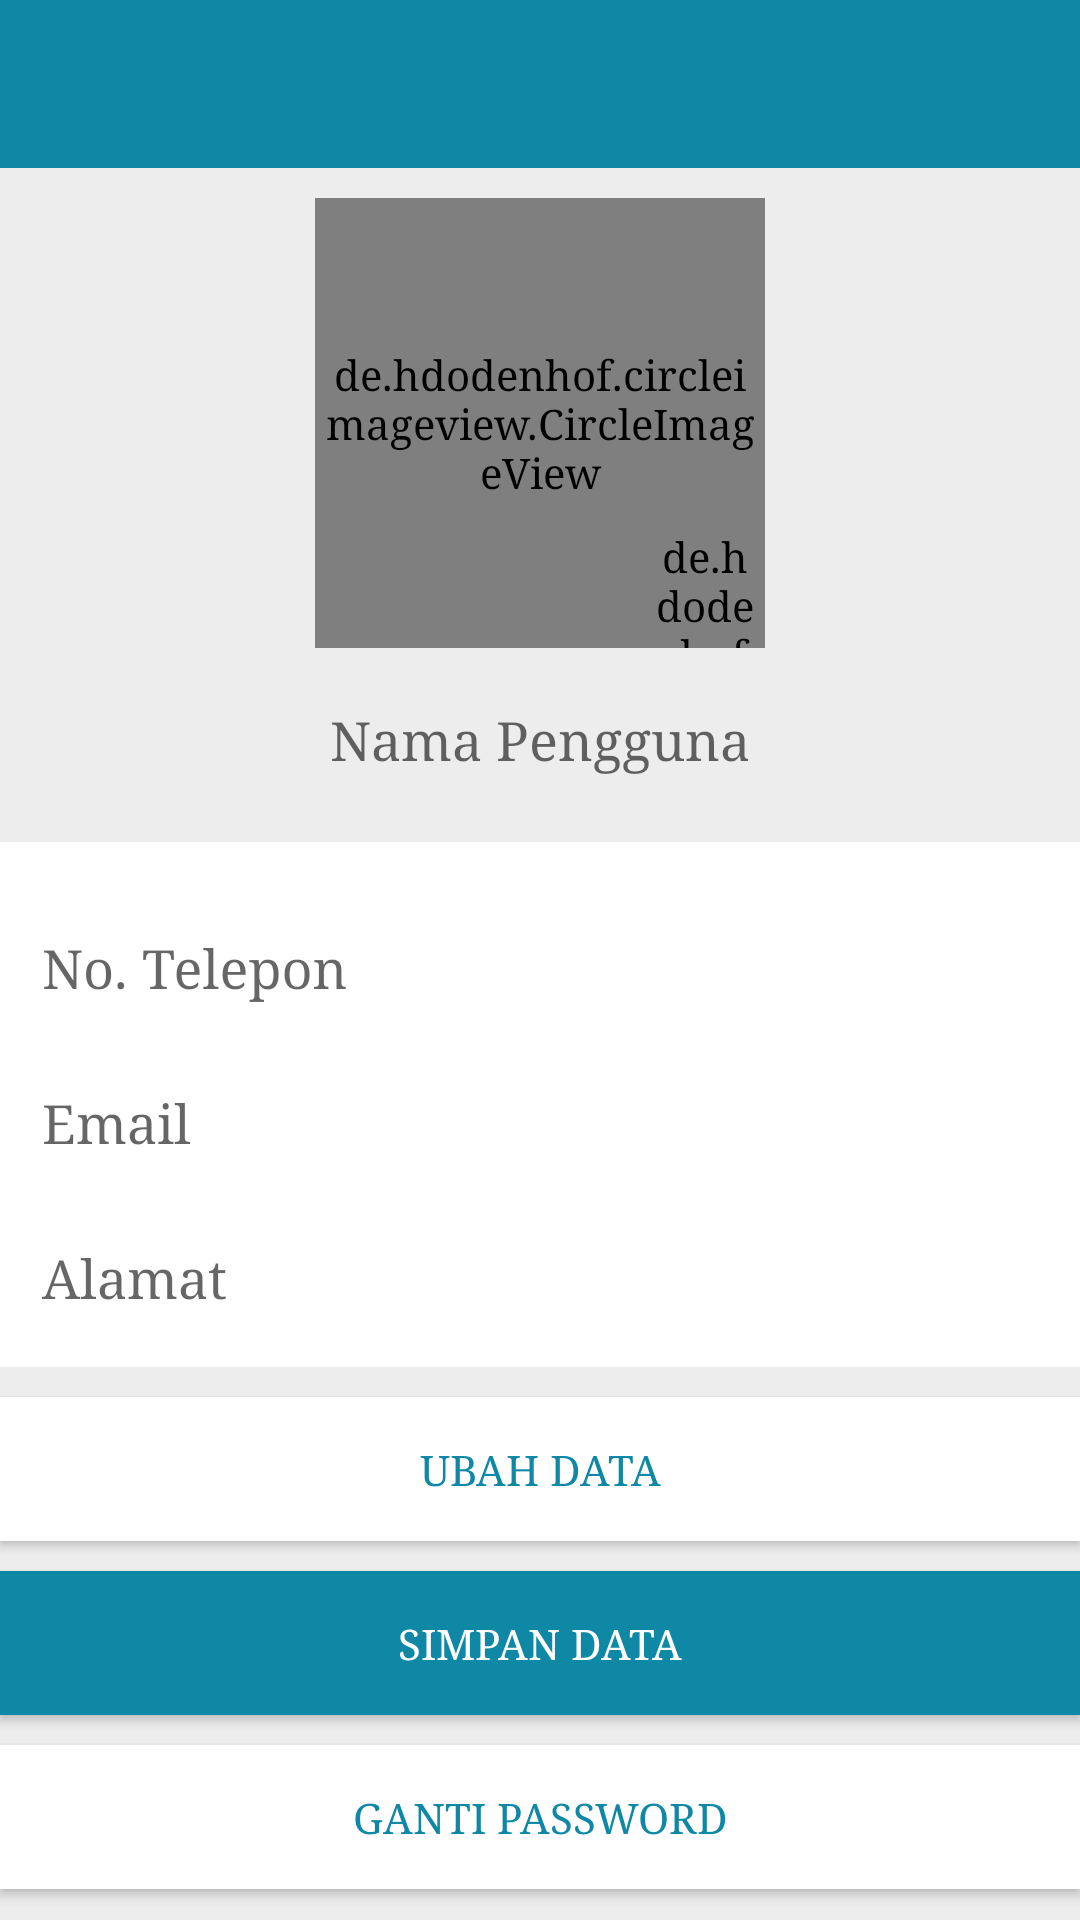

Here is an Android app screen rendered from its layout file. Give the layout XML and the strings, colors and styles it references.
<!-- AndroidManifest.xml: application theme AppTheme -->
<!-- res/layout/activity_profil.xml -->
<?xml version="1.0" encoding="utf-8"?>
<LinearLayout xmlns:android="http://schemas.android.com/apk/res/android"
    xmlns:app="http://schemas.android.com/apk/res-auto"
    xmlns:tools="http://schemas.android.com/tools"
    android:layout_width="match_parent"
    android:layout_height="match_parent"
    android:orientation="vertical"
    android:background="@color/colorGray"
    tools:context="com.aghagha.tagg.ProfilActivity">
    <View
        android:focusable="true"
        android:focusableInTouchMode="true"
        android:layout_width="0px"
        android:layout_height="0px"/>
    <android.support.v7.widget.Toolbar
        android:id="@+id/toolbar"
        android:layout_width="match_parent"
        android:layout_height="wrap_content"
        app:titleTextColor="@android:color/white"
        android:background="@color/colorAccent">

    </android.support.v7.widget.Toolbar>
    <LinearLayout
        android:layout_width="match_parent"
        android:layout_height="wrap_content"
        android:orientation="vertical"
        android:background="@color/colorGray">
        <RelativeLayout
            android:layout_width="match_parent"
            android:layout_height="wrap_content"
            android:layout_marginBottom="10dp">
            <de.hdodenhof.circleimageview.CircleImageView
                android:id="@+id/iv_profil"
                android:layout_width="150dp"
                android:layout_height="150dp"
                android:layout_marginTop="10dp"
                android:layout_centerHorizontal="true"
                android:src="@drawable/default_user"/>
            <de.hdodenhof.circleimageview.CircleImageView
                android:id="@+id/bt_pp"
                android:layout_width="40dp"
                android:layout_height="40dp"
                android:layout_marginTop="10dp"
                android:layout_alignRight="@id/iv_profil"
                android:layout_alignBottom="@id/iv_profil"
                android:clickable="true"
                android:src="@drawable/image"/>
        </RelativeLayout>
        <ImageView
            android:layout_width="match_parent"
            android:layout_height="0dp"
            android:gravity="center_horizontal"/>
        <android.support.design.widget.TextInputLayout
            android:layout_width="match_parent"
            android:layout_height="wrap_content">
            <EditText
                android:id="@+id/et_nama"
                android:layout_width="match_parent"
                android:layout_height="wrap_content"
                android:gravity="center_horizontal"
                android:hint="@string/prompt_user_name"
                android:background="@android:color/transparent"
                android:inputType="text"
                android:textColor="@android:color/black" />
        </android.support.design.widget.TextInputLayout>
    </LinearLayout>
    <LinearLayout
        android:layout_width="match_parent"
        android:layout_height="wrap_content"
        android:layout_marginTop="20dp"
        android:orientation="vertical"
        android:background="@android:color/white"
        android:padding="10dp">
        <android.support.design.widget.TextInputLayout
            android:layout_width="match_parent"
            android:layout_height="wrap_content">
            <EditText
                android:id="@+id/et_nomor"
                android:layout_width="match_parent"
                android:layout_height="wrap_content"
                android:hint="@string/prompt_user_phone"
                android:inputType="number"
                android:textColor="@color/colorAccent"/>
        </android.support.design.widget.TextInputLayout>
        <android.support.design.widget.TextInputLayout
            android:layout_width="match_parent"
            android:layout_height="wrap_content">

            <EditText
                android:id="@+id/et_email"
                android:layout_width="match_parent"
                android:layout_height="wrap_content"
                android:hint="@string/prompt_user_email"
                android:inputType="textEmailAddress"
                android:textColor="@color/colorAccent" />
        </android.support.design.widget.TextInputLayout>
        <android.support.design.widget.TextInputLayout
            android:layout_width="match_parent"
            android:layout_height="wrap_content">
            <EditText
                android:id="@+id/et_alamat"
                android:layout_width="match_parent"
                android:layout_height="wrap_content"
                android:hint="@string/prompt_user_alamat"
                android:inputType="text"
                android:textColor="@color/colorAccent" />
        </android.support.design.widget.TextInputLayout>
    </LinearLayout>

    <Button
        android:id="@+id/edit"
        android:layout_width="match_parent"
        android:layout_height="wrap_content"
        android:layout_marginTop="10dp"
        android:text="@string/profil_ubah_data"
        android:textColor="@color/colorAccent"
        android:background="@android:color/white"/>

    <Button
        android:id="@+id/save"
        android:layout_width="match_parent"
        android:layout_height="wrap_content"
        android:layout_marginTop="10dp"
        android:text="@string/profil_simpan_data"
        android:textColor="@android:color/white"
        android:background="@color/colorAccent"/>

    <Button
        android:id="@+id/editPW"
        android:layout_width="match_parent"
        android:layout_height="wrap_content"
        android:layout_marginTop="10dp"
        android:text="@string/profil_ganti_password"
        android:textColor="@color/colorAccent"
        android:background="@android:color/white"/>

</LinearLayout>
<!-- resources referenced by this layout -->
<resources>
  <color name="colorAccent">#0e88a5</color>
  <color name="colorGray">#ededed</color>
  <!-- drawable default_user: png bitmap (drawable, 4626 bytes) -->
  <!-- drawable image: png bitmap (drawable, 114781 bytes) -->
  <string name="profil_ganti_password">Ganti Password</string>
  <string name="profil_simpan_data">Simpan Data</string>
  <string name="profil_ubah_data">Ubah Data</string>
  <string name="prompt_user_alamat">Alamat</string>
  <string name="prompt_user_email">Email</string>
  <string name="prompt_user_name">Nama Pengguna</string>
  <string name="prompt_user_phone">No. Telepon</string>
  <style name="AppTheme" parent="Theme.AppCompat.Light.NoActionBar">
          
          <item name="colorPrimary">@color/colorAccent</item>
          <item name="colorPrimaryDark">@color/colorAccentDark2</item>
          <item name="android:textColorSecondary">@android:color/white</item>
          <item name="colorAccent">@color/colorAccent</item>
          <item name="actionOverflowMenuStyle">@style/OverflowMenu</item>
          <item name="android:typeface">serif</item>
      </style>
  <color name="colorAccentDark2">#077d99</color>
  <style name="OverflowMenu" parent="Widget.AppCompat.PopupMenu.Overflow">
          
          <item name="overlapAnchor">false</item>
          
          <item name="android:overlapAnchor">false</item>
          <item name="android:dropDownVerticalOffset">4.0dip</item>
      </style>
</resources>
